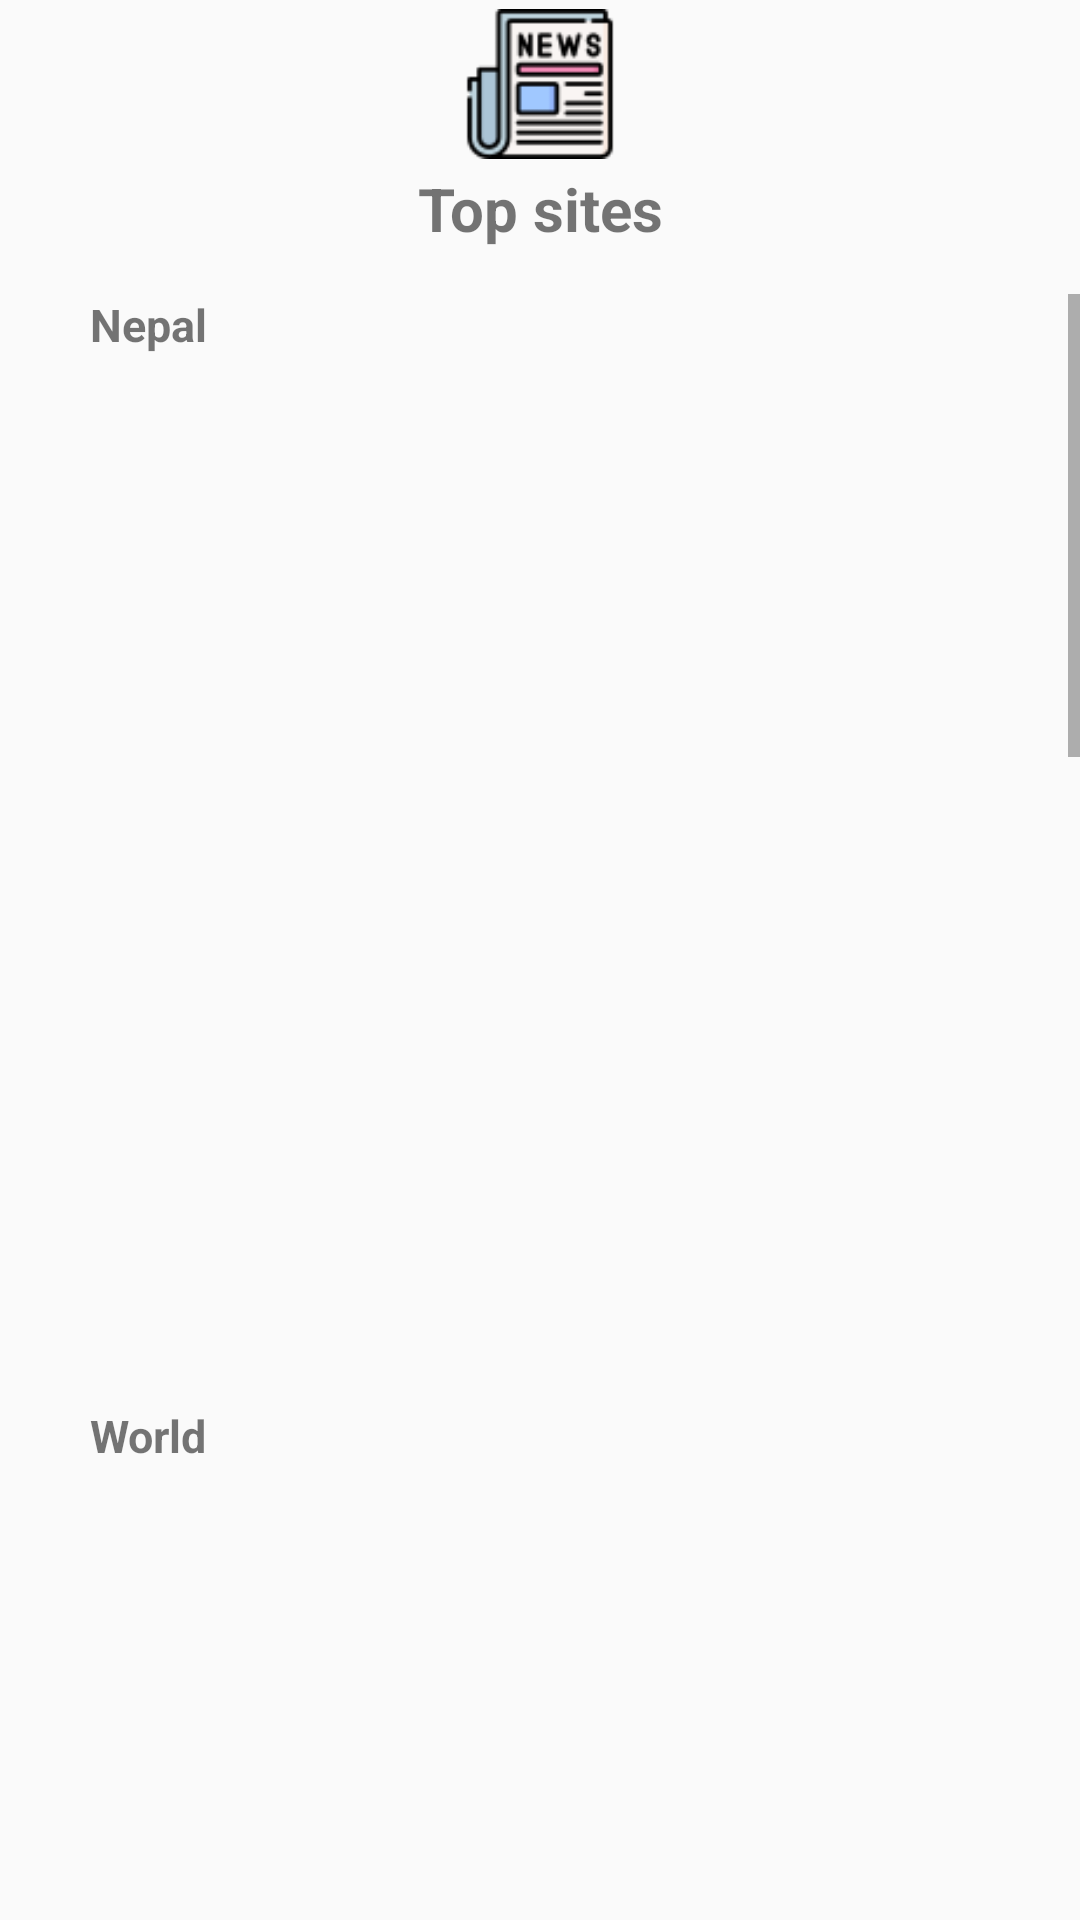

The Android layout XML behind this screen, and the referenced resources:
<!-- AndroidManifest.xml: application theme AppTheme -->
<!-- res/layout/fragment_publisher.xml -->
<?xml version="1.0" encoding="utf-8"?>
<LinearLayout xmlns:android="http://schemas.android.com/apk/res/android"
    xmlns:tools="http://schemas.android.com/tools"
    android:layout_width="match_parent"
    android:layout_height="match_parent"
    xmlns:app="http://schemas.android.com/apk/res-auto"
    tools:context=".MainActivity"
    android:orientation="vertical">
    <include
        layout="@layout/toolbar_layout"/>

    <TextView
        android:layout_width="match_parent"
        android:layout_height="wrap_content"
        android:text="Top sites"
        android:textSize="20sp"
        android:textStyle="bold"
        android:layout_gravity="center_horizontal"
        android:textAlignment="center"
        android:layout_marginBottom="15dp"/>


    <ScrollView
        android:layout_width="match_parent"
        android:layout_height="match_parent">

        <LinearLayout
            android:layout_width="match_parent"
            android:layout_height="match_parent"
            android:orientation="vertical">

            <TextView
                android:layout_marginLeft="30dp"
                android:layout_width="match_parent"
                android:layout_height="wrap_content"
                android:text="Nepal"
                android:textSize="15sp"
                android:textStyle="bold" />

            <GridView
                android:id="@+id/nepal"
                android:layout_width="wrap_content"
                android:layout_height="350dp"
                android:horizontalSpacing="15dp"
                android:numColumns="3"
                android:padding="15dp"
                android:verticalSpacing="15dp" />

            <TextView
                android:layout_marginLeft="30dp"
                android:layout_width="match_parent"
                android:layout_height="wrap_content"
                android:text="World"
                android:textSize="15sp"
                android:textStyle="bold" />

            <GridView
                android:layout_width="wrap_content"
                android:layout_height="350dp"
                android:numColumns="3"
                android:padding="15dp"
                android:id="@+id/world"
                android:horizontalSpacing="15dp"
                android:verticalSpacing="15dp"/>

            <TextView
                android:layout_marginLeft="30dp"
                android:layout_width="match_parent"
                android:layout_height="wrap_content"
                android:text="Nepali Language"
                android:textSize="15sp"
                android:textStyle="bold" />

            <GridView
                android:layout_width="wrap_content"
                android:layout_height="350dp"
                android:numColumns="3"
                android:padding="15dp"
                android:id="@+id/nepali"
                android:horizontalSpacing="15dp"
                android:verticalSpacing="15dp"/>

            <TextView
                android:layout_marginLeft="30dp"
                android:layout_width="match_parent"
                android:layout_height="wrap_content"
                android:text="Sports"
                android:textSize="15sp"
                android:textStyle="bold" />

            <GridView
                android:layout_width="wrap_content"
                android:layout_height="350dp"
                android:numColumns="3"
                android:padding="15dp"
                android:id="@+id/sports"
                android:horizontalSpacing="15dp"
                android:verticalSpacing="15dp"/>

            <TextView
                android:layout_marginLeft="30dp"
                android:layout_width="match_parent"
                android:layout_height="wrap_content"
                android:text="Tech"
                android:textSize="15sp"
                android:textStyle="bold" />

            <GridView
                android:layout_width="wrap_content"
                android:layout_height="350dp"
                android:numColumns="3"
                android:padding="15dp"
                android:id="@+id/tech"
                android:horizontalSpacing="15dp"
                android:verticalSpacing="15dp"/>

            <TextView
                android:layout_marginLeft="30dp"
                android:layout_width="match_parent"
                android:layout_height="wrap_content"
                android:text="Entertainment"
                android:textSize="15sp"
                android:textStyle="bold" />

            <GridView
                android:layout_width="wrap_content"
                android:layout_height="wrap_content"
                android:numColumns="3"
                android:padding="15dp"
                android:id="@+id/entertainment"
                android:horizontalSpacing="15dp"
                android:verticalSpacing="15dp"/>

        </LinearLayout>

    </ScrollView>

</LinearLayout>
<!-- res/layout/toolbar_layout.xml (included above) -->
<?xml version="1.0" encoding="utf-8"?>
<androidx.appcompat.widget.Toolbar xmlns:android="http://schemas.android.com/apk/res/android"
    android:layout_width="match_parent"
    android:layout_height="wrap_content"
    xmlns:app="http://schemas.android.com/apk/res-auto"
    android:id="@+id/toolbar"
    android:elevation="4dp">
        <ImageView
            android:id="@+id/loader"
            android:layout_width="50dp"
            android:layout_height="50dp"
            android:layout_gravity="center"
            android:src="@drawable/loader">
        </ImageView>
        <LinearLayout
            android:layout_width="115dp"
            android:layout_height="wrap_content"
            android:orientation="vertical"
            android:layout_marginBottom="1dp"
            android:id="@+id/full_weather">

                <LinearLayout
                    android:layout_width="115dp"
                    android:layout_height="wrap_content"
                    android:orientation="horizontal"
                    android:layout_marginRight="10dp">

                        <ImageView
                            android:layout_width="35dp"
                            android:layout_height="35dp"
                            android:id="@+id/clouds" />

                        <TextView
                            android:layout_width="115dp"
                            android:layout_height="wrap_content"
                            android:layout_marginTop="10dp"
                            android:layout_marginLeft="15dp"
                            android:id="@+id/temp"
                            android:textStyle="bold"/>

                </LinearLayout>

                <TextView
                    android:layout_width="115dp"
                    android:layout_height="wrap_content"
                    android:id="@+id/description"
                    android:textStyle="bold"/>

        </LinearLayout>

</androidx.appcompat.widget.Toolbar>
<!-- resources referenced by this layout -->
<resources>
  <!-- drawable loader: png bitmap (drawable, 3071 bytes) -->
  <style name="AppTheme" parent="Theme.AppCompat.DayNight.NoActionBar">
          
          <item name="colorPrimary">#0E0E0E</item>
          <item name="colorPrimaryDark">#141313</item>
          <item name="colorAccent">@color/design_default_color_on_secondary</item>
          <item name="backgroundColor">#fcfcfc</item>
          <item name="cardBackground">#ffffff</item>
          <item name="textColor">#808080</item>
          <item name="tintColor">#000000</item>
          <item name="buttonColor">#2196f3</item>
          <item name="android:windowAnimationStyle">@style/WindowAnimationTransition</item>
      </style>
  <style name="WindowAnimationTransition">
          <item name="android:windowEnterAnimation">@android:anim/fade_in</item>
          <item name="android:windowExitAnimation">@android:anim/fade_out</item>
      </style>
</resources>
